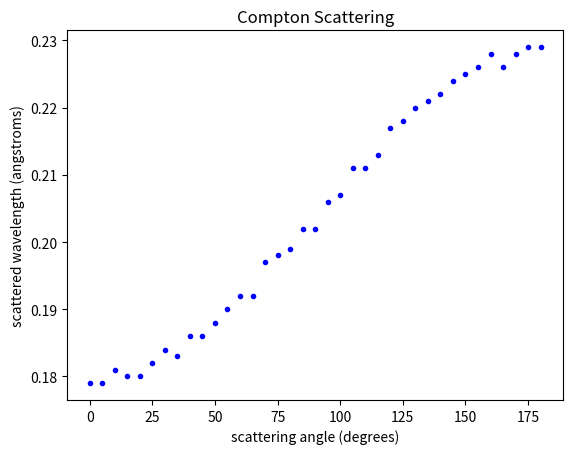

Python code for this plot:
from matplotlib import pyplot as plt

theta=[0, 5, 10, 15, 20, 25, 30, 35, 40, 45, 50, 55, 60, 65, 70, 75, 80, \
85, 90, 95, 100, 105, 110, 115, 120, 125, 130, 135, 140, 145, 150, \
155, 160, 165, 170, 175, 180]

wvlngth=[0.179, 0.179, 0.181, 0.18, 0.18, 0.182, 0.184, 0.183, 0.186, 0.186, \
0.188, 0.19, 0.192, 0.192, 0.197, 0.198, 0.199, 0.202, 0.202, 0.206, \
0.207, 0.211, 0.211, 0.213, 0.217, 0.218, 0.22, 0.221, 0.222, 0.224, \
0.225, 0.226, 0.228, 0.226, 0.228, 0.229, 0.229]


plt.plot(theta,wvlngth,'.b')
plt.title('Compton Scattering')
plt.xlabel('scattering angle (degrees)')
plt.ylabel('scattered wavelength (angstroms)')
plt.show()